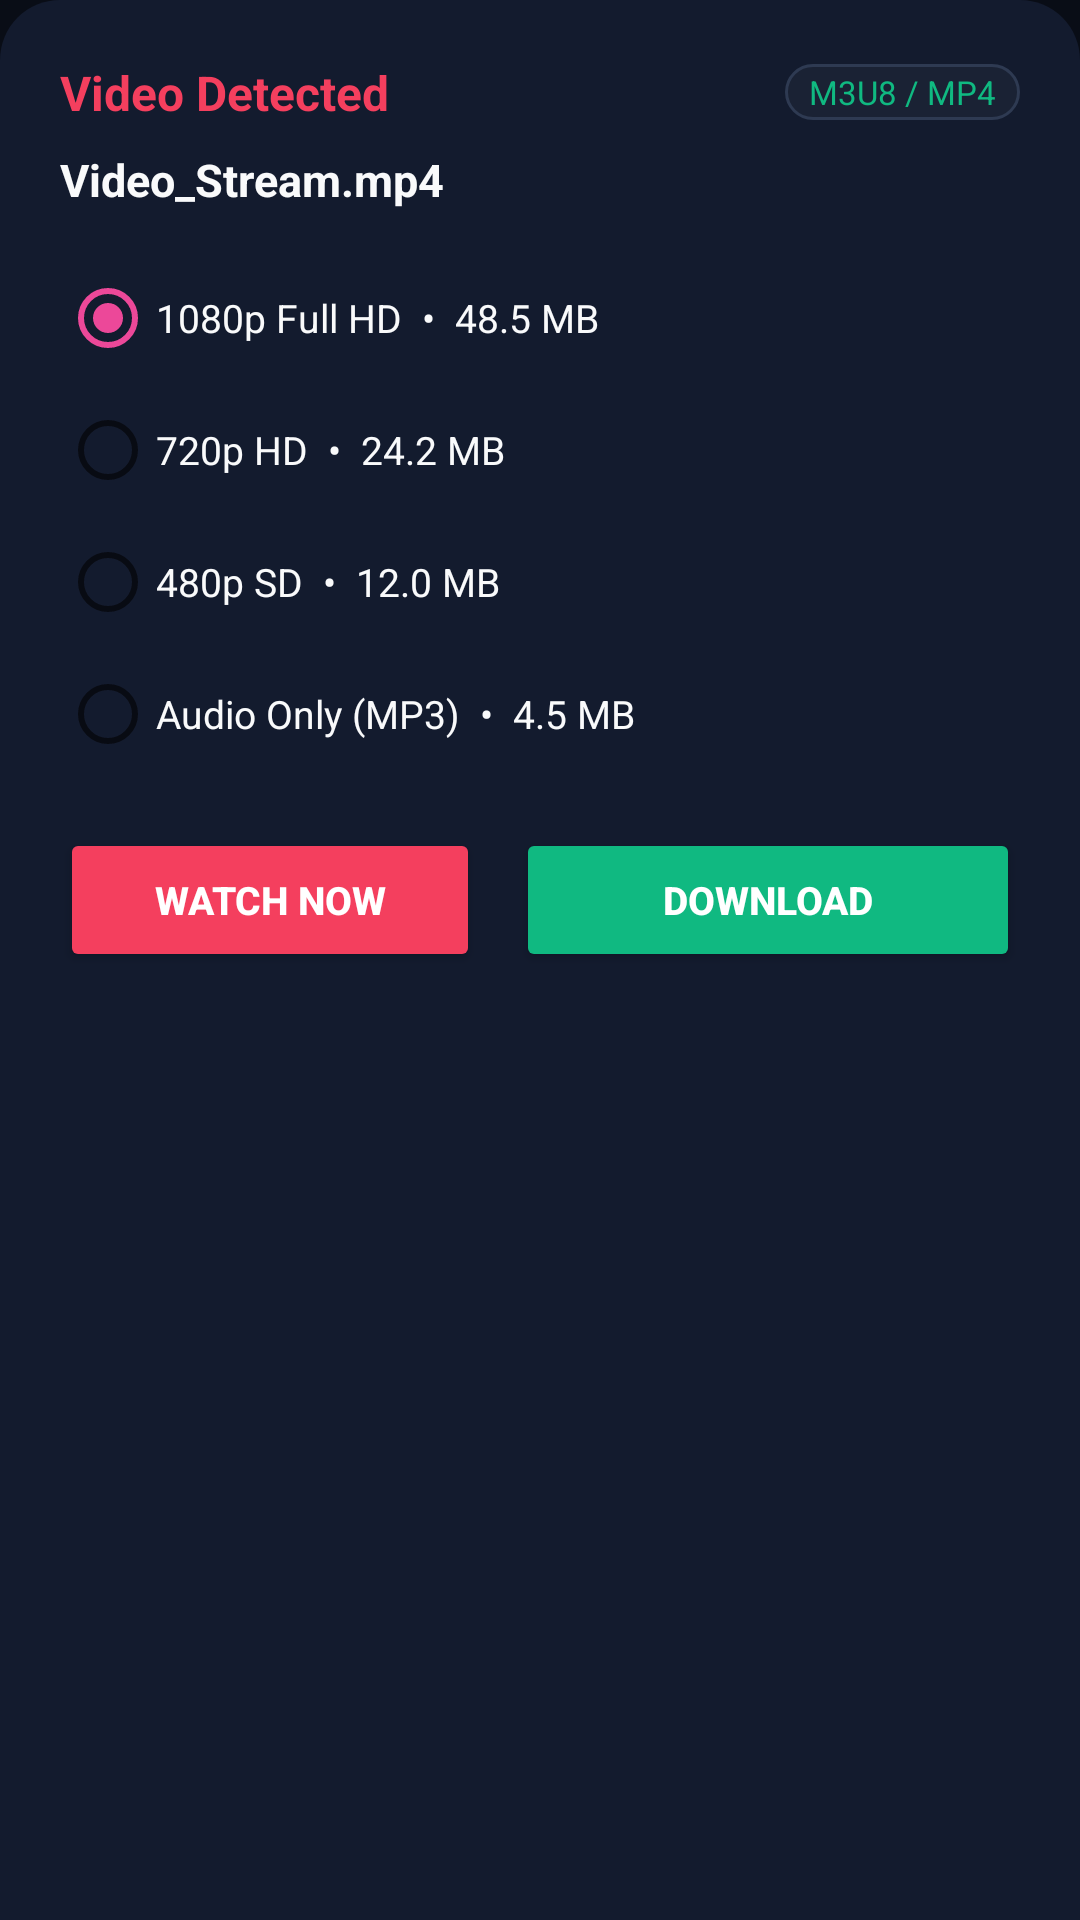

This screen was rendered from an Android layout file. Write that file and the resources it references.
<!-- AndroidManifest.xml: application theme Theme.NextAIDownloader -->
<!-- res/layout/bottom_sheet_download.xml -->
<?xml version="1.0" encoding="utf-8"?>
<LinearLayout xmlns:android="http://schemas.android.com/apk/res/android"
    xmlns:app="http://schemas.android.com/apk/res-auto"
    android:layout_width="match_parent"
    android:layout_height="wrap_content"
    android:background="@drawable/bg_bottom_sheet_dark"
    android:orientation="vertical"
    android:padding="20dp">

    
    <LinearLayout
        android:layout_width="match_parent"
        android:layout_height="wrap_content"
        android:gravity="center_vertical"
        android:orientation="horizontal">

        <TextView
            android:layout_width="wrap_content"
            android:layout_height="wrap_content"
            android:text="@string/video_detected"
            android:textColor="#F43F5E"
            android:textSize="16sp"
            android:textStyle="bold" />

        <TextView
            android:layout_width="0dp"
            android:layout_height="wrap_content"
            android:layout_weight="1" />

        <TextView
            android:id="@+id/tv_modal_source"
            android:layout_width="wrap_content"
            android:layout_height="wrap_content"
            android:background="@drawable/bg_pill_btn_outline"
            android:paddingStart="8dp"
            android:paddingTop="2dp"
            android:paddingEnd="8dp"
            android:paddingBottom="2dp"
            android:text="M3U8 / MP4"
            android:textColor="@color/primary"
            android:textSize="11sp" />
    </LinearLayout>

    <TextView
        android:id="@+id/tv_dialog_video_title"
        android:layout_width="match_parent"
        android:layout_height="wrap_content"
        android:layout_marginTop="8dp"
        android:ellipsize="end"
        android:maxLines="2"
        android:text="Video_Stream.mp4"
        android:textColor="@color/text_white"
        android:textSize="15sp"
        android:textStyle="bold" />

    
    <RadioGroup
        android:id="@+id/rg_quality_options"
        android:layout_width="match_parent"
        android:layout_height="wrap_content"
        android:layout_marginTop="14dp">

        <RadioButton
            android:id="@+id/rb_1080p"
            android:layout_width="match_parent"
            android:layout_height="44dp"
            android:checked="true"
            android:text="1080p Full HD  •  48.5 MB"
            android:textColor="@color/text_white"
            android:textSize="13sp" />

        <RadioButton
            android:id="@+id/rb_720p"
            android:layout_width="match_parent"
            android:layout_height="44dp"
            android:text="720p HD  •  24.2 MB"
            android:textColor="@color/text_white"
            android:textSize="13sp" />

        <RadioButton
            android:id="@+id/rb_480p"
            android:layout_width="match_parent"
            android:layout_height="44dp"
            android:text="480p SD  •  12.0 MB"
            android:textColor="@color/text_white"
            android:textSize="13sp" />

        <RadioButton
            android:id="@+id/rb_audio"
            android:layout_width="match_parent"
            android:layout_height="44dp"
            android:text="Audio Only (MP3)  •  4.5 MB"
            android:textColor="@color/text_white"
            android:textSize="13sp" />
    </RadioGroup>

    
    <LinearLayout
        android:layout_width="match_parent"
        android:layout_height="wrap_content"
        android:layout_marginTop="16dp"
        android:orientation="horizontal">

        <Button
            android:id="@+id/btn_play_preview"
            android:layout_width="0dp"
            android:layout_height="48dp"
            android:layout_weight="1"
            android:layout_marginEnd="6dp"
            app:backgroundTint="#F43F5E"
            android:text="@string/btn_play_now"
            android:textColor="#FFFFFF"
            android:textSize="13sp"
            android:textStyle="bold" />

        <Button
            android:id="@+id/btn_confirm_download"
            android:layout_width="0dp"
            android:layout_height="48dp"
            android:layout_weight="1.2"
            android:layout_marginStart="6dp"
            app:backgroundTint="#10B981"
            android:text="@string/btn_download_to_device"
            android:textColor="#FFFFFF"
            android:textSize="13sp"
            android:textStyle="bold" />
    </LinearLayout>
</LinearLayout>
<!-- resources referenced by this layout -->
<resources>
  <color name="primary">#10B981</color>
  <color name="text_white">#F9FAFB</color>
  <!-- drawable bg_bottom_sheet_dark (drawable) -->
  <?xml version="1.0" encoding="utf-8"?>
  <shape xmlns:android="http://schemas.android.com/apk/res/android"
      android:shape="rectangle">
      <solid android:color="#131B2E" />
      <corners
          android:topLeftRadius="20dp"
          android:topRightRadius="20dp" />
  </shape>
  <!-- drawable bg_pill_btn_outline (drawable) -->
  <?xml version="1.0" encoding="utf-8"?>
  <shape xmlns:android="http://schemas.android.com/apk/res/android"
      android:shape="rectangle">
      <solid android:color="#1A2234" />
      <stroke android:width="1dp" android:color="#2E3A52" />
      <corners android:radius="999dp" />
  </shape>
  <string name="btn_download_to_device">Download</string>
  <string name="btn_play_now">Watch Now</string>
  <string name="video_detected">Video Detected</string>
  <style name="Theme.NextAIDownloader" parent="Theme.MaterialComponents.DayNight.NoActionBar">
          <item name="colorPrimary">@color/primary</item>
          <item name="colorPrimaryDark">@color/primary_dark</item>
          <item name="colorAccent">@color/accent_pink</item>
          <item name="android:windowBackground">@color/bg_dark</item>
      </style>
  <color name="primary_dark">#059669</color>
  <color name="accent_pink">#EC4899</color>
  <color name="bg_dark">#090D16</color>
</resources>
